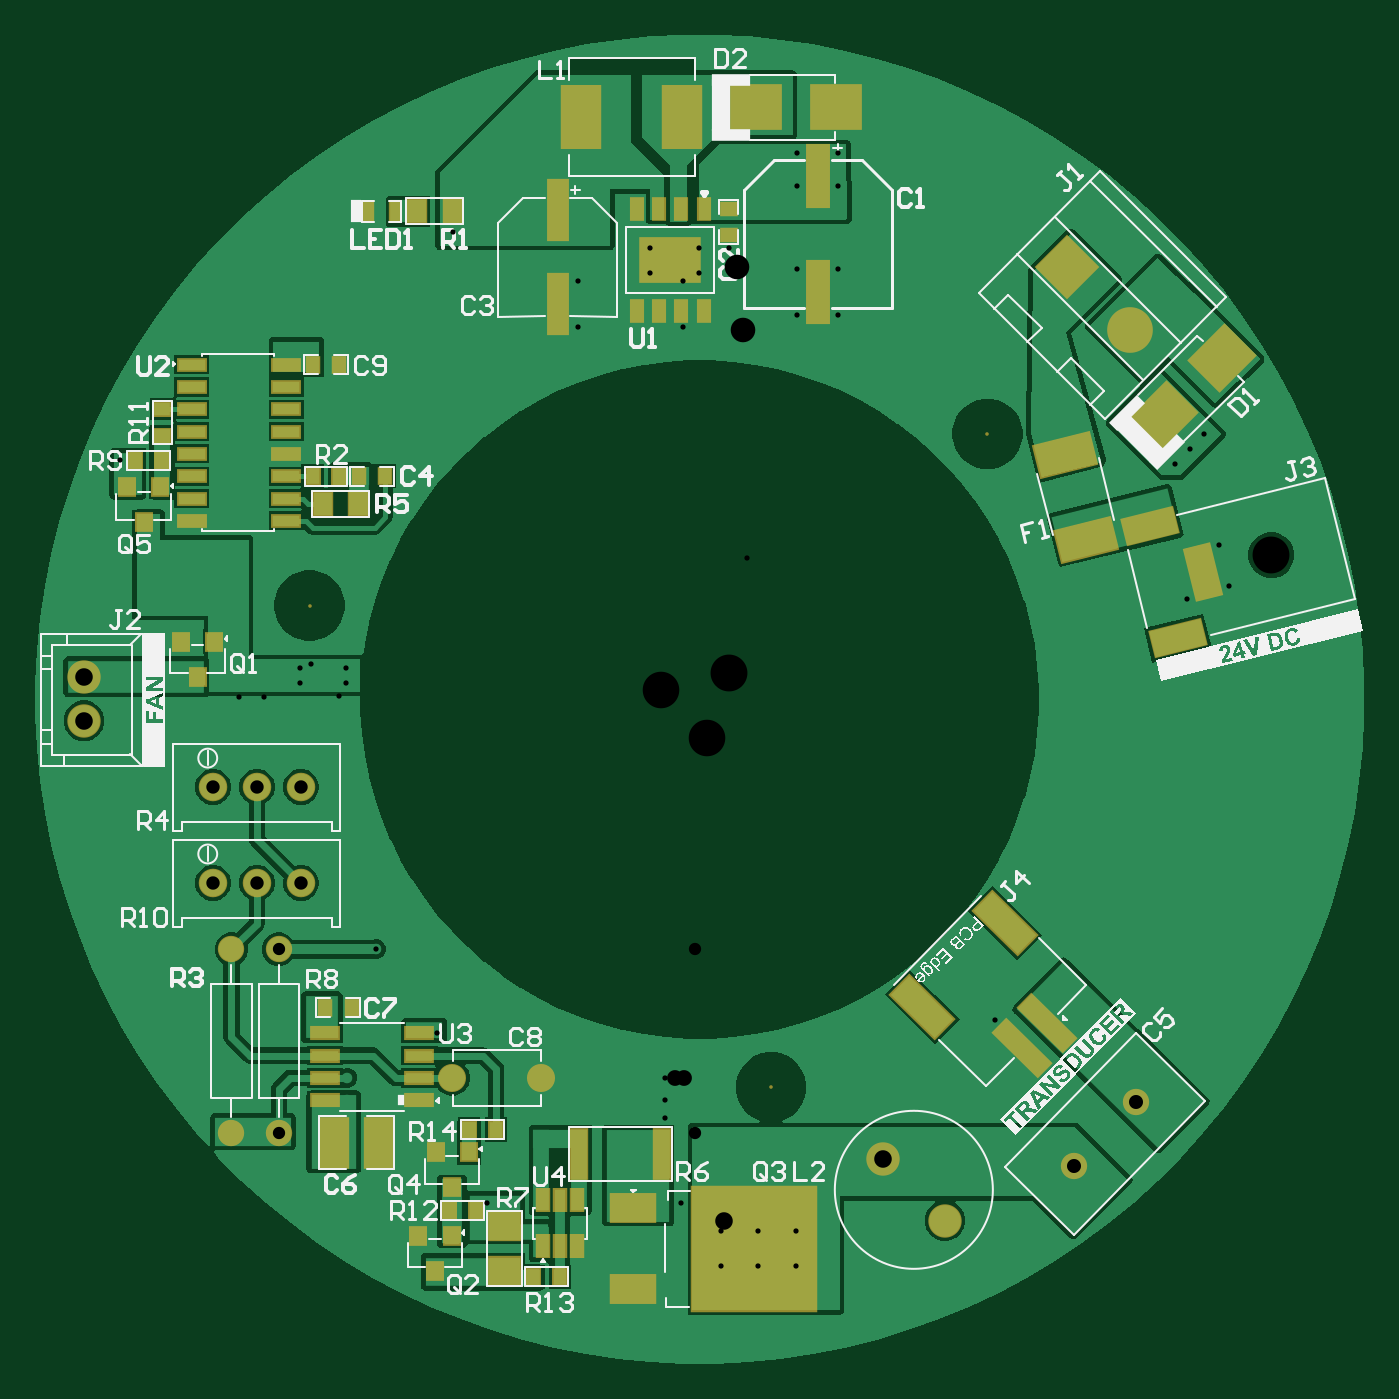
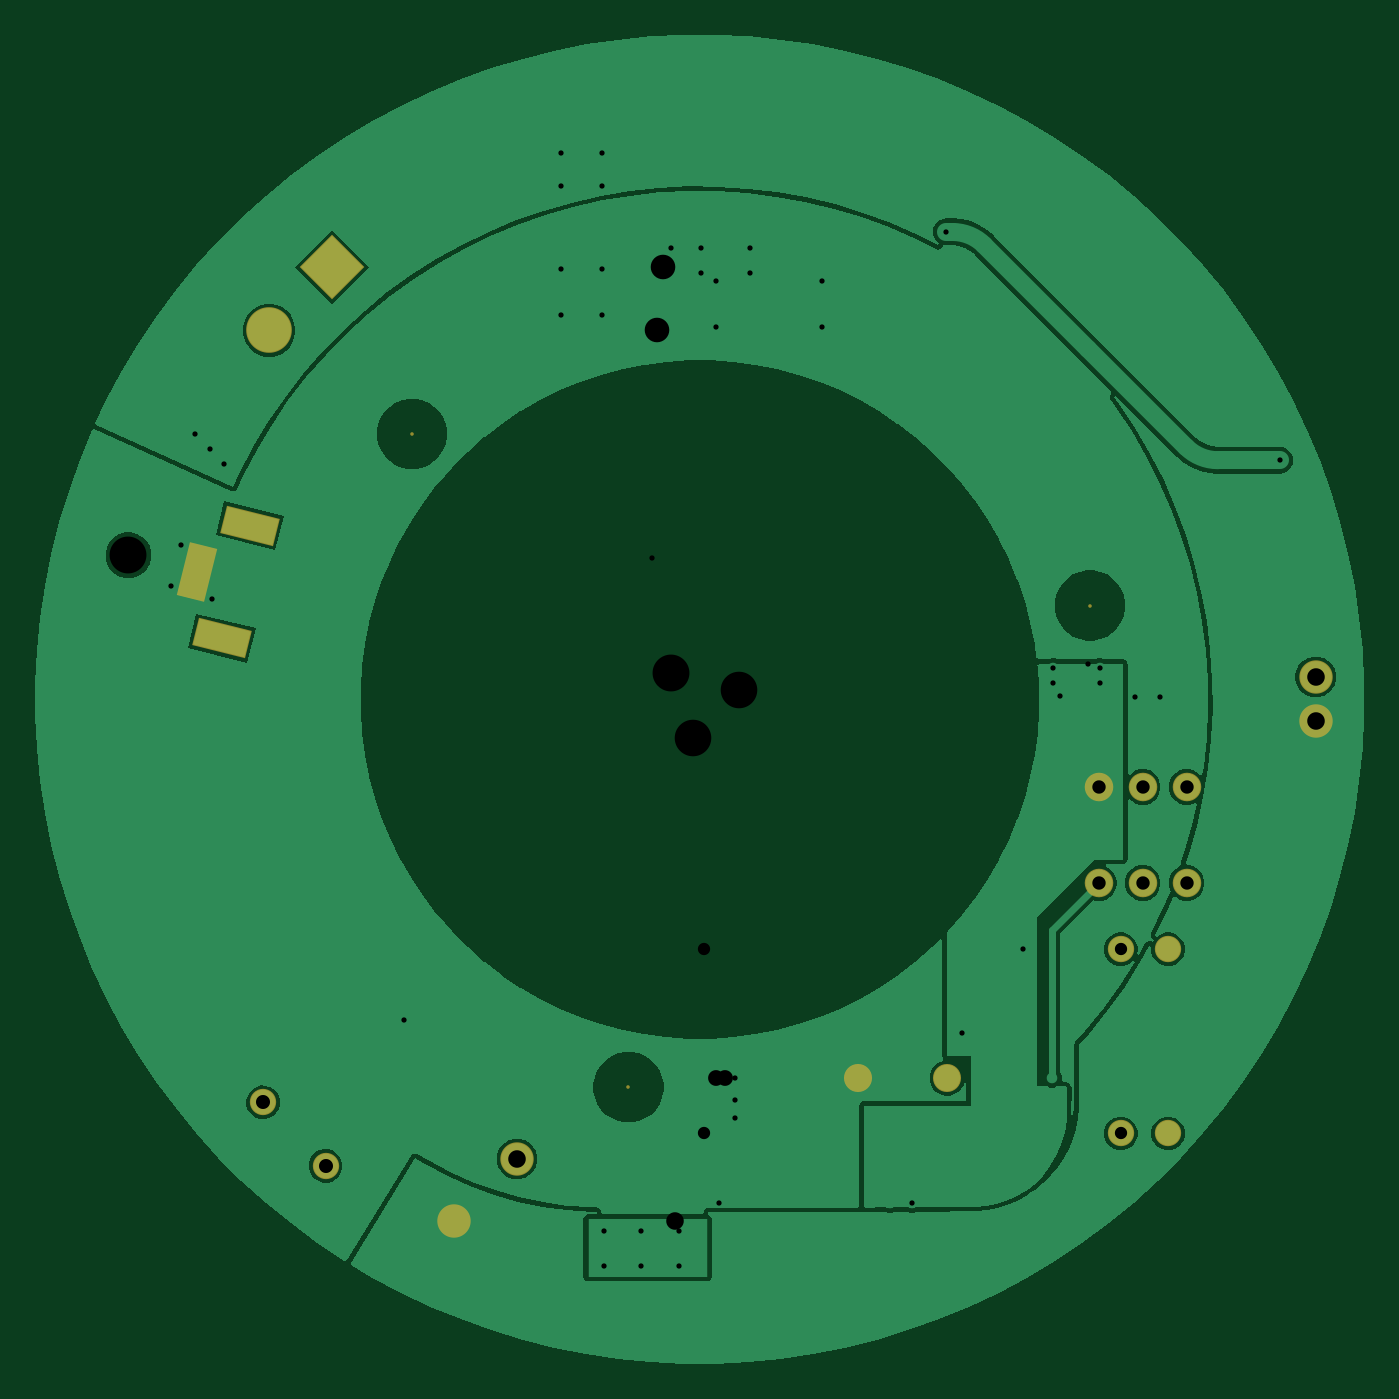
Circuit board: 11 layer files. Board 75.7 x 75.7 mm.
- drill: PCB-Oil Diffuser-RoundHoles.TXT (1433 bytes)
- drill: PCB-Oil Diffuser-SlotHoles.TXT (274 bytes)
- bottom_copper: PCB-Oil Diffuser.GBL (33749 bytes)
- bottom_silk: PCB-Oil Diffuser.GBO (268 bytes)
- paste: PCB-Oil Diffuser.GBP (266 bytes)
- bottom_mask: PCB-Oil Diffuser.GBS (1695 bytes)
- outline: PCB-Oil Diffuser.GKO (271 bytes)
- top_copper: PCB-Oil Diffuser.GTL (42759 bytes)
- top_silk: PCB-Oil Diffuser.GTO (80818 bytes)
- paste: PCB-Oil Diffuser.GTP (4417 bytes)
- top_mask: PCB-Oil Diffuser.GTS (5924 bytes)

=== drill: PCB-Oil Diffuser-RoundHoles.TXT ===
M48
;Layer_Color=9474304
;FILE_FORMAT=4:4
METRIC,LZ
;TYPE=PLATED
T1F00S00C0.3000
T2F00S00C0.7000
T3F00S00C0.7620
T4F00S00C0.8000
T5F00S00C0.9000
T6F00S00C1.0000
T8F00S00C1.4000
;TYPE=NON_PLATED
T9F00S00C2.0828
T10F00S00C2.0998
T11F00S00C2.1000
%
T01
X00168364Y-00182747
X00054664Y-00302844
Y-00323012
X00033328
Y-00302844
X00011992
Y-00323012
X-0010814Y-00286893
X-00121061
X-00149604Y-00190246
X-0020066Y-00215694
Y-00228394
Y-00238506
X-00184326Y-00142318
X-00201327Y00009451
Y00017727
X-00227866
Y00009451
X-00330236Y00136144
X-00247904Y001397
X-00262382Y001016
X-00205232Y001807
X-00221234Y0019939
X-0009271Y00211713
X-00069341
Y00238252
X-0009271
X-00028488Y00242824
X-00028488Y00257048
X-0000504Y00257048
X-0000504Y00242824
X00016582Y00257078
X00055626Y00245241
X00078994
Y00218702
X00055626
X00055626Y00292223
Y00311141
X00078994
Y00292223
X-00140469Y00266095
X00287288Y00151188
X00279052Y00142389
X00270816Y00134234
X0027178Y00080264
X00277622Y00056896
X00301344Y00064467
X00295502Y00087835
T02
X-002667Y-00247318
X-00239776
Y-00142318
X-002667
T03
X-00277222Y-00104648
X-00252222
X-00227222
X-00227222Y-00050038
X-00252222
X-00277222
T04
X00213083Y-00265767
X00248689Y-00229533
T05
X-0014097Y-00215694
X-0009017
T06
X0013975Y-00296922
X00104089Y-00261878
X-00350774Y-00012256
X-00350774Y00012764
T08
X0024529Y00210131
X0020937Y00246053
T09
X0004064Y-0022098
X-0022225Y0005334
T10
X0016383Y0015113
T11
X00325374Y00082042
M30

=== drill: PCB-Oil Diffuser-SlotHoles.TXT ===
M48
;Layer_Color=9474304
;FILE_FORMAT=4:4
METRIC,LZ
;TYPE=PLATED
T7F00S00C1.0000
;TYPE=NON_PLATED
%
G90
G05
T07
G00X00266407Y0003333
M15
G01X00278051Y00036233
M16
G00X00285111Y00078187
M15
G01X00288014Y00066544
M16
G00X0025044Y00097369
M15
G01X00262084Y00100272
M16
M17
M30

=== bottom_copper: PCB-Oil Diffuser.GBL (33749 bytes, source omitted) ===
=== bottom_silk: PCB-Oil Diffuser.GBO ===
G04*
G04 #@! TF.GenerationSoftware,Altium Limited,Altium Designer,23.4.1 (23)*
G04*
G04 Layer_Color=32896*
%FSLAX44Y44*%
%MOMM*%
G71*
G04*
G04 #@! TF.SameCoordinates,843DB0D1-BACC-4CA1-92EF-3C67736BF139*
G04*
G04*
G04 #@! TF.FilePolarity,Positive*
G04*
G01*
G75*
M02*

=== paste: PCB-Oil Diffuser.GBP ===
G04*
G04 #@! TF.GenerationSoftware,Altium Limited,Altium Designer,23.4.1 (23)*
G04*
G04 Layer_Color=128*
%FSLAX44Y44*%
%MOMM*%
G71*
G04*
G04 #@! TF.SameCoordinates,843DB0D1-BACC-4CA1-92EF-3C67736BF139*
G04*
G04*
G04 #@! TF.FilePolarity,Positive*
G04*
G01*
G75*
M02*

=== bottom_mask: PCB-Oil Diffuser.GBS ===
G04*
G04 #@! TF.GenerationSoftware,Altium Limited,Altium Designer,23.4.1 (23)*
G04*
G04 Layer_Color=16711935*
%FSLAX44Y44*%
%MOMM*%
G71*
G04*
G04 #@! TF.SameCoordinates,843DB0D1-BACC-4CA1-92EF-3C67736BF139*
G04*
G04*
G04 #@! TF.FilePolarity,Negative*
G04*
G01*
G75*
%ADD69C,1.6256*%
%ADD70C,2.6016*%
%ADD71P,3.6792X4X360.0*%
%ADD72C,1.9016*%
%ADD73C,1.5000*%
%ADD74C,1.5016*%
%ADD75C,1.6000*%
%ADD76C,0.2032*%
%ADD77C,0.1000*%
G04:AMPARAMS|DCode=78|XSize=1.6mm|YSize=3.1mm|CornerRadius=0mm|HoleSize=0mm|Usage=FLASHONLY|Rotation=104.000|XOffset=0mm|YOffset=0mm|HoleType=Round|Shape=Rectangle|*
%AMROTATEDRECTD78*
4,1,4,1.6975,-0.4013,-1.3104,-1.1512,-1.6975,0.4013,1.3104,1.1512,1.6975,-0.4013,0.0*
%
%ADD78ROTATEDRECTD78*%

G04:AMPARAMS|DCode=79|XSize=1.6mm|YSize=3.1mm|CornerRadius=0mm|HoleSize=0mm|Usage=FLASHONLY|Rotation=194.000|XOffset=0mm|YOffset=0mm|HoleType=Round|Shape=Rectangle|*
%AMROTATEDRECTD79*
4,1,4,0.4013,1.6975,1.1512,-1.3104,-0.4013,-1.6975,-1.1512,1.3104,0.4013,1.6975,0.0*
%
%ADD79ROTATEDRECTD79*%

D69*
X-227222Y-104648D02*
D03*
X-277222D02*
D03*
X-252222D02*
D03*
X-227222Y-50038D02*
D03*
X-277222D02*
D03*
X-252222D02*
D03*
D70*
X245290Y210131D02*
D03*
D71*
X209370Y246053D02*
D03*
D72*
X139750Y-296922D02*
D03*
X104088Y-261877D02*
D03*
X-350774Y-12256D02*
D03*
X-350774Y12764D02*
D03*
D73*
X248691Y-229532D02*
D03*
X213085Y-265765D02*
D03*
D74*
X-266700Y-142318D02*
D03*
Y-247318D02*
D03*
X-239776Y-142318D02*
D03*
Y-247318D02*
D03*
D75*
X-140970Y-215694D02*
D03*
X-90170D02*
D03*
D76*
X163830Y151130D02*
D03*
X40640Y-220980D02*
D03*
X-222250Y53340D02*
D03*
D77*
X325374Y82042D02*
D03*
D78*
X256262Y98821D02*
D03*
X272229Y34781D02*
D03*
D79*
X286562Y72365D02*
D03*
M02*

=== outline: PCB-Oil Diffuser.GKO ===
G04*
G04 #@! TF.GenerationSoftware,Altium Limited,Altium Designer,23.4.1 (23)*
G04*
G04 Layer_Color=16711935*
%FSLAX44Y44*%
%MOMM*%
G71*
G04*
G04 #@! TF.SameCoordinates,843DB0D1-BACC-4CA1-92EF-3C67736BF139*
G04*
G04*
G04 #@! TF.FilePolarity,Positive*
G04*
G01*
G75*
M02*

=== top_copper: PCB-Oil Diffuser.GTL (42759 bytes, source omitted) ===
=== top_silk: PCB-Oil Diffuser.GTO (80818 bytes, source omitted) ===
=== paste: PCB-Oil Diffuser.GTP ===
G04*
G04 #@! TF.GenerationSoftware,Altium Limited,Altium Designer,23.4.1 (23)*
G04*
G04 Layer_Color=8421504*
%FSLAX44Y44*%
%MOMM*%
G71*
G04*
G04 #@! TF.SameCoordinates,843DB0D1-BACC-4CA1-92EF-3C67736BF139*
G04*
G04*
G04 #@! TF.FilePolarity,Positive*
G04*
G01*
G75*
%ADD21R,0.7620X0.8890*%
G04:AMPARAMS|DCode=22|XSize=1.78mm|YSize=3.2mm|CornerRadius=0mm|HoleSize=0mm|Usage=FLASHONLY|Rotation=104.000|XOffset=0mm|YOffset=0mm|HoleType=Round|Shape=Rectangle|*
%AMROTATEDRECTD22*
4,1,4,1.7678,-0.4765,-1.3372,-1.2506,-1.7678,0.4765,1.3372,1.2506,1.7678,-0.4765,0.0*
%
%ADD22ROTATEDRECTD22*%

G04:AMPARAMS|DCode=23|XSize=2.4mm|YSize=2.8mm|CornerRadius=0mm|HoleSize=0mm|Usage=FLASHONLY|Rotation=315.000|XOffset=0mm|YOffset=0mm|HoleType=Round|Shape=Rectangle|*
%AMROTATEDRECTD23*
4,1,4,-1.8385,-0.1414,0.1414,1.8385,1.8385,0.1414,-0.1414,-1.8385,-1.8385,-0.1414,0.0*
%
%ADD23ROTATEDRECTD23*%

%ADD24R,2.1000X3.5000*%
%ADD25R,0.8200X0.9200*%
%ADD26R,1.5500X0.6000*%
%ADD27R,1.7780X1.5240*%
%ADD28R,0.6200X1.2200*%
%ADD29R,7.0000X7.0000*%
%ADD30R,2.5000X1.5000*%
%ADD31R,1.0160X1.2700*%
%ADD32R,1.2600X3.6100*%
%ADD33R,0.8890X0.7620*%
%ADD34R,2.8000X2.4000*%
%ADD35R,0.9000X2.8000*%
G04:AMPARAMS|DCode=36|XSize=1.5mm|YSize=3.5mm|CornerRadius=0mm|HoleSize=0mm|Usage=FLASHONLY|Rotation=225.500|XOffset=0mm|YOffset=0mm|HoleType=Round|Shape=Rectangle|*
%AMROTATEDRECTD36*
4,1,4,-0.7225,1.7615,1.7739,-0.6917,0.7225,-1.7615,-1.7739,0.6917,-0.7225,1.7615,0.0*
%
%ADD36ROTATEDRECTD36*%

G04:AMPARAMS|DCode=37|XSize=1mm|YSize=3.5mm|CornerRadius=0mm|HoleSize=0mm|Usage=FLASHONLY|Rotation=225.500|XOffset=0mm|YOffset=0mm|HoleType=Round|Shape=Rectangle|*
%AMROTATEDRECTD37*
4,1,4,-0.8977,1.5832,1.5987,-0.8700,0.8977,-1.5832,-1.5987,0.8700,-0.8977,1.5832,0.0*
%
%ADD37ROTATEDRECTD37*%

%ADD38R,1.2000X3.5000*%
%ADD39R,3.3000X2.4000*%
%ADD40R,0.6000X1.2000*%
%ADD41R,1.5000X0.5800*%
%ADD42R,1.5240X2.7940*%
%ADD43R,0.5000X1.0000*%
D21*
X-213508Y-175768D02*
D03*
X-198267Y-175769D02*
D03*
X-306324Y136144D02*
D03*
X-321564D02*
D03*
X-127508Y-291338D02*
D03*
X-142748D02*
D03*
X-131318Y-245080D02*
D03*
X-116078D02*
D03*
X-94742Y-328930D02*
D03*
X-79502D02*
D03*
X-205232Y190500D02*
D03*
X-220472Y190500D02*
D03*
X-220472Y127000D02*
D03*
X-205232Y127000D02*
D03*
X-194310Y127000D02*
D03*
X-179070Y127000D02*
D03*
D22*
X208170Y138999D02*
D03*
X220218Y90678D02*
D03*
D23*
X297187Y194572D02*
D03*
X264660Y162045D02*
D03*
D24*
X-67906Y331470D02*
D03*
X-9906Y331470D02*
D03*
D25*
X-326136Y120904D02*
D03*
X-307136Y120904D02*
D03*
X-316636Y100904D02*
D03*
X-150470Y-257970D02*
D03*
X-131470Y-257970D02*
D03*
X-140970Y-277970D02*
D03*
X-160376Y-305468D02*
D03*
X-141376Y-305468D02*
D03*
X-150876Y-325468D02*
D03*
X-295504Y32860D02*
D03*
X-276504Y32860D02*
D03*
X-286004Y12860D02*
D03*
D26*
X-213638Y-228394D02*
D03*
Y-215694D02*
D03*
Y-202994D02*
D03*
Y-190294D02*
D03*
X-159638D02*
D03*
Y-202994D02*
D03*
Y-215694D02*
D03*
Y-228394D02*
D03*
D27*
X-110998Y-300228D02*
D03*
Y-325628D02*
D03*
D28*
X-89002Y-285350D02*
D03*
X-79502D02*
D03*
X-70002D02*
D03*
Y-311550D02*
D03*
X-79502D02*
D03*
X-89002D02*
D03*
D29*
X30734Y-312928D02*
D03*
D30*
X-38266Y-335928D02*
D03*
X-38266Y-289928D02*
D03*
D31*
X-140716Y277876D02*
D03*
X-161036Y277876D02*
D03*
X-214850Y111400D02*
D03*
X-194531Y111400D02*
D03*
D32*
X67310Y231972D02*
D03*
X67310Y297872D02*
D03*
D33*
X-306070Y149860D02*
D03*
X-306070Y165100D02*
D03*
X16510Y264160D02*
D03*
Y279400D02*
D03*
D34*
X31750Y337058D02*
D03*
X77750Y337058D02*
D03*
D35*
X-68590Y-259080D02*
D03*
X-21590Y-259080D02*
D03*
D36*
X173620Y-127404D02*
D03*
X126658Y-175192D02*
D03*
D37*
X197803Y-184117D02*
D03*
X183785Y-198382D02*
D03*
D38*
X-81026Y278384D02*
D03*
X-81026Y224983D02*
D03*
D39*
X-16764Y249936D02*
D03*
D40*
X2286Y279021D02*
D03*
X-10414Y279021D02*
D03*
X-23114Y279021D02*
D03*
X-35814Y279021D02*
D03*
X-35814Y220851D02*
D03*
X-23114Y220851D02*
D03*
X-10414Y220851D02*
D03*
X2286Y220851D02*
D03*
D41*
X-235382Y190500D02*
D03*
X-235382Y177800D02*
D03*
X-235382Y165100D02*
D03*
X-235382Y152400D02*
D03*
X-235382Y139700D02*
D03*
X-235382Y127000D02*
D03*
X-235382Y114300D02*
D03*
X-235382Y101600D02*
D03*
X-289382D02*
D03*
X-289382Y114300D02*
D03*
X-289382Y127000D02*
D03*
X-289382Y139700D02*
D03*
X-289382Y152400D02*
D03*
X-289382Y165100D02*
D03*
X-289382Y177800D02*
D03*
X-289382Y190500D02*
D03*
D42*
X-208280Y-252476D02*
D03*
X-182880Y-252476D02*
D03*
D43*
X-173802Y277840D02*
D03*
X-188803Y277840D02*
D03*
M02*

=== top_mask: PCB-Oil Diffuser.GTS (5924 bytes, source omitted) ===
